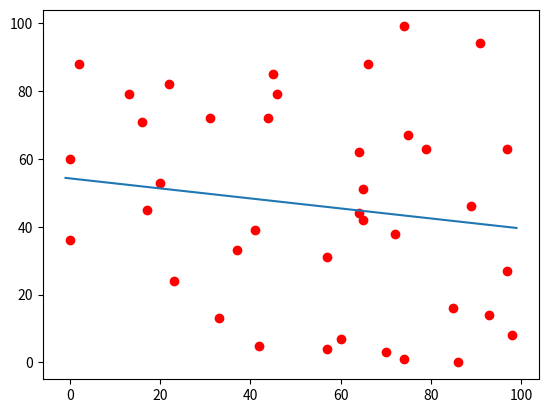

This figure's Python source:
import matplotlib.pyplot as plot
import numpy, random
x = []
y = []
size = random.randint(5, 100)


for thing in range(size):
    x.append(random.randint(0, 100))
    y.append(random.randint(0, 100))

averagex = sum(x)/len(x)
averagey = sum(y)/len(y)

calculate = [[] , [], [], []]
for place in range(4):
    for i in range(len(x)):
        if place == 0:
            calculate[0].append(x[i] - averagex)
        if place == 1:
            calculate[1].append(y[i] - averagey)
        if place == 2:
            calculate[2].append((x[i] - averagex)*(y[i] - averagey))
        if place == 3:
            calculate[3].append((x[i] - averagex)**2)

m = sum(calculate[2])/sum(calculate[3])
b = averagey - m*averagex
def place(x, m, b):
    return m*x + b

x.sort()
plot.scatter(x, y, color = 'red')
plot.plot((x[0] - 1, x[-1] + 1), (place(x[0] - 1, m, b), place(x[-1] + 1, m, b)))
plot.show()
